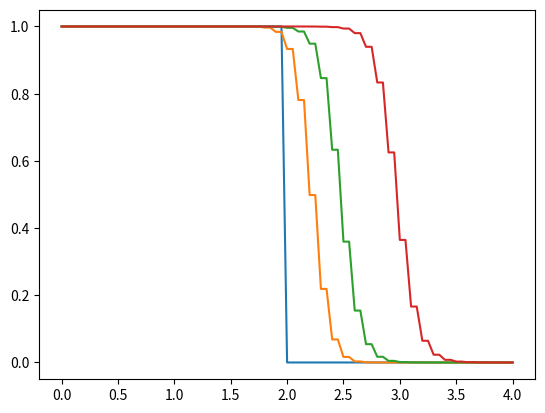

Reproduce this figure in Python.
import numpy as np
import matplotlib.pyplot as plt

def initial(delta_x=0.05):
    L = 4.0
    N = int(L/delta_x + 1)
    print(N)
    x = np.linspace(0.0, L, N)
    u = np.zeros(N)
    ii = x<2.0
    u[ii] = 1.0
    return x, u

def flux(u):
    return 0.5 * u**2

def Lax(u, t_max=0.45, delta_t = 0.015, delta_x=5.0):
    N_t = int(t_max/delta_t)
    print(N_t,t_max,delta_t)
    u_final = u.copy()
    for i in range(N_t):
        F = flux(u)
        u_final[1:-1] = 0.5*(u[2:] + u[0:-2]) 
        u_final[1:-1] -= (0.5*delta_t/delta_x)*(F[2:] - F[0:-2]) 
        u = u_final.copy()
    return u_final

x, u_init = initial()
t_max_values = [0.0, 0.5, 1.0, 2.0]
for t_max in t_max_values:
    delta_x = 0.05
    x, u_init = initial(delta_x=delta_x)
    u_final = Lax(u_init, t_max=t_max,delta_t=0.5*delta_x, delta_x=delta_x)
    plt.plot(x, u_final)
plt.show()